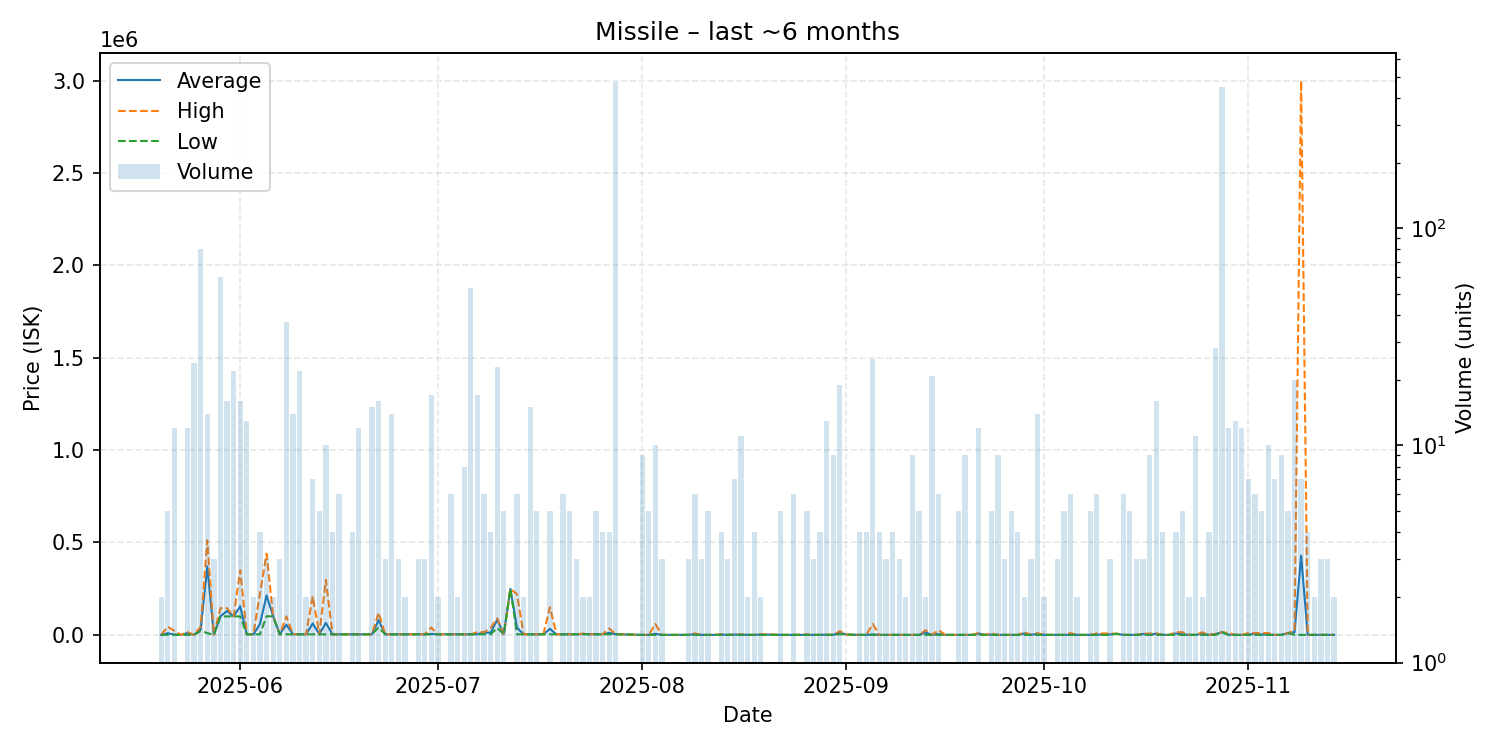

The table this chart was drawn from, first rows:
date, average, highest, lowest, order_count, volume
2025-05-20, 74.03, 74.03, 74.03, 2, 2
2025-05-21, 8941, 44410, 74.03, 3, 5
2025-05-22, 1832, 21170, 74.03, 7, 12
2025-05-23, 74.03, 74.03, 74.03, 1, 1
2025-05-24, 9697, 14970, 74.03, 10, 12
2025-05-25, 74.03, 74.03, 74.03, 5, 24
2025-05-26, 29360, 44480, 21160, 12, 80
2025-05-27, 370925, 511850, 10037, 8, 14
2025-05-28, 74.03, 74.03, 74.03, 3, 3
2025-05-29, 100743, 144600, 100000, 9, 60
2025-05-30, 129250, 144500, 100000, 12, 16
2025-05-31, 100000, 100000, 100000, 6, 22
2025-06-01, 154706, 350100, 100000, 11, 16
2025-06-02, 3001, 3001, 3001, 8, 13
2025-06-03, 3001, 3001, 3001, 2, 2
2025-06-04, 58626, 225500, 3001, 3, 4
2025-06-05, 213767, 439300, 101000, 3, 3
2025-06-06, 100000, 100000, 100000, 2, 2
2025-06-07, 3001, 3001, 3001, 3, 3
2025-06-08, 54989, 100000, 3001, 13, 37
2025-06-09, 3500, 4000, 3001, 5, 14
2025-06-10, 3001, 3001, 3001, 5, 22
2025-06-11, 3001, 3001, 3001, 2, 2
2025-06-12, 61844, 208950, 3001, 7, 7
2025-06-13, 3001, 3001, 3001, 4, 5
2025-06-14, 64687, 297650, 3001, 6, 10
2025-06-15, 3002, 3002, 3002, 4, 4
2025-06-16, 3003, 3003, 3002, 3, 6
2025-06-17, 3003, 3003, 3003, 1, 1
2025-06-18, 3003, 3003, 3003, 3, 4
2025-06-19, 3003, 3003, 3003, 10, 12
2025-06-20, 3003, 3003, 3003, 1, 1
2025-06-21, 3004, 3004, 3004, 9, 15
2025-06-22, 79994, 120000, 40000, 12, 16
2025-06-23, 3004, 3004, 3004, 3, 3
2025-06-24, 3005, 3005, 3004, 5, 14
2025-06-25, 3005, 3005, 3005, 2, 3
2025-06-26, 3005, 3005, 3005, 2, 2
2025-06-27, 3006, 3006, 3006, 1, 1
2025-06-28, 3025, 3025, 3025, 2, 3
2025-06-29, 3026, 3026, 3026, 3, 3
2025-06-30, 5206, 39890, 3038, 3, 17
2025-07-01, 3039, 3039, 3039, 2, 2
2025-07-02, 3040, 3040, 3040, 1, 1
2025-07-03, 3033, 3040, 3000, 3, 6
2025-07-04, 3040, 3040, 3040, 1, 2
2025-07-05, 3065, 3080, 3040, 3, 8
2025-07-06, 3080, 3080, 3080, 8, 53
2025-07-07, 3755, 14990, 3040, 9, 17
2025-07-08, 12672, 14500, 3040, 4, 6
2025-07-09, 11652, 37490, 3040, 4, 4
2025-07-10, 81369, 89000, 37500, 6, 23
2025-07-11, 3040, 3040, 3040, 5, 5
2025-07-12, 249000, 249000, 249000, 1, 1
2025-07-13, 39317, 220700, 3040, 3, 6
2025-07-14, 3040, 3040, 3040, 2, 2
2025-07-15, 3039, 3040, 3039, 3, 15
2025-07-16, 3040, 3040, 3040, 4, 5
2025-07-17, 3040, 3040, 3040, 1, 1
2025-07-18, 32432, 150000, 3040, 4, 5
... 110 more rows
